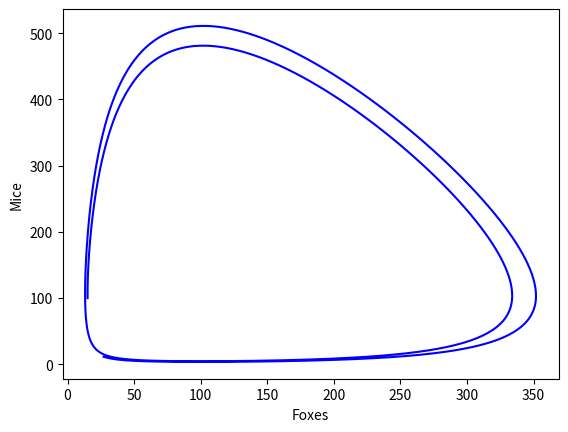
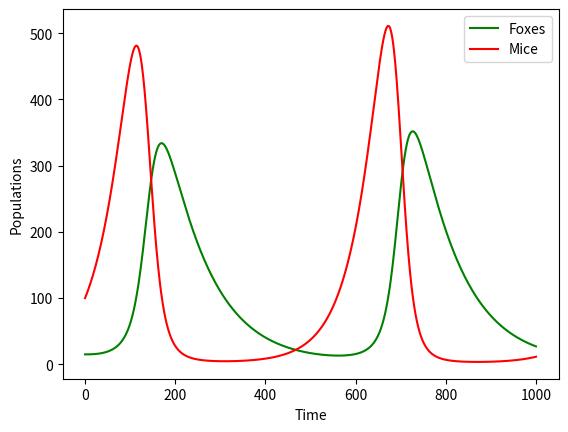

Here is the Python script that generated these plots, in order:
# BSD 0-Clause License

# Copyright (c) 2025 Vito Romanelli Tricanico

# Permission to use, copy, modify, and/or distribute this software for any
# purpose with or without fee is hereby granted.

# THE SOFTWARE IS PROVIDED "AS IS" AND THE AUTHOR DISCLAIMS ALL WARRANTIES WITH
# REGARD TO THIS SOFTWARE INCLUDING ALL IMPLIED WARRANTIES OF MERCHANTABILITY
# AND FITNESS. IN NO EVENT SHALL THE AUTHOR BE LIABLE FOR ANY SPECIAL, DIRECT,
# INDIRECT, OR CONSEQUENTIAL DAMAGES OR ANY DAMAGES WHATSOEVER RESULTING FROM
# LOSS OF USE, DATA OR PROFITS, WHETHER IN AN ACTION OF CONTRACT, NEGLIGENCE OR
# OTHER TORTIOUS ACTION, ARISING OUT OF OR IN CONNECTION WITH THE USE OR
# PERFORMANCE OF THIS SOFTWARE.

'''

Lotka-Volterra Predator-Prey Model Simulator

This script simulates the Lotka-Volterra predator-prey model, also known as the 
predator-prey equations. It models the dynamics between two species in an 
ecosystem: predators (foxes) and prey (mice).

The script can use both the Forward Euler method and the 4th Order Runge-Kutta 
method to solve the differential equations numerically. It then plots the 
results in two formats:

1. Phase space diagram (Foxes vs Mice)
2. Population time dependence (Foxes and Mice vs Time)

Parameters (can be adjusted in the script):
- h: Step size for numerical integration (default: 0.01)
- km, kmf, kfm, kf: Rate constants for the Lotka-Volterra equations
- m0, f0: Initial populations of mice and foxes
- T: Total simulation time/generations

Usage:
    
    # python3 lotkavolterra.py

'''

import matplotlib.pyplot as plt
import numpy as np

# one-step Euler solver
def forwardEuler(dfdt,h,fn,a):
	fnn = fn + h*dfdt(fn,a)
	return fnn

def dfoxdt(f,m):
	global kf, kfm
	return -kf*f + kfm*m*f
	
def dmousedt(m,f):
	global km, kmf
	return km*m - kmf*m*f

def lotkavolterra(kf,km,kfm,kmf,f0,m0,N,h,solver):
	fn = f0
	mn = m0
	flist = [f0]
	mlist = [m0]
	for t in range(N):
		FOX = solver(dfoxdt,h,fn,mn)
		MOUSE = solver(dmousedt,h,mn,fn)
		fn = FOX
		mn = MOUSE
		flist.append(FOX)
		mlist.append(MOUSE)
	return (np.array(flist), np.array(mlist))

# one-step 4th Order Runge-Kutta solver
def rungekutta4(dfdt,h,fn,a):
	k1 = h*dfdt(fn,a);
	k2 = h*dfdt(fn + 0.5*k1,a)
	k3 = h*dfdt(fn + 0.5*k2,a)
	k4 = h*dfdt(fn + k3,a)
	fnn = fn + (1.0/6.0)*(k1 + 2*k2 + 2*k3 + k4)
	return fnn

# main

h = 0.01 # step

km = 2.0
kmf = 0.02
kfm = 0.01
kf = 1.06

m0 = 100
f0 = 15

T = 1000 # time/generations

n = np.arange(0,T+1)

F,M = lotkavolterra(kf,km,kfm,kmf,f0,m0,T,h,rungekutta4)

plt.figure(1)

# phase space
plt.plot(F,M,"-b")
plt.xlabel("Foxes")
plt.ylabel("Mice")
#plt.savefig("phasediagram.png")

plt.figure(2)

# populations x time
plt.plot(n,F,"-g")
plt.plot(n,M,"-r")
plt.legend(["Foxes","Mice"])
plt.xlabel("Time")
plt.ylabel("Populations")
#plt.savefig("timedependence.png")

plt.show()
